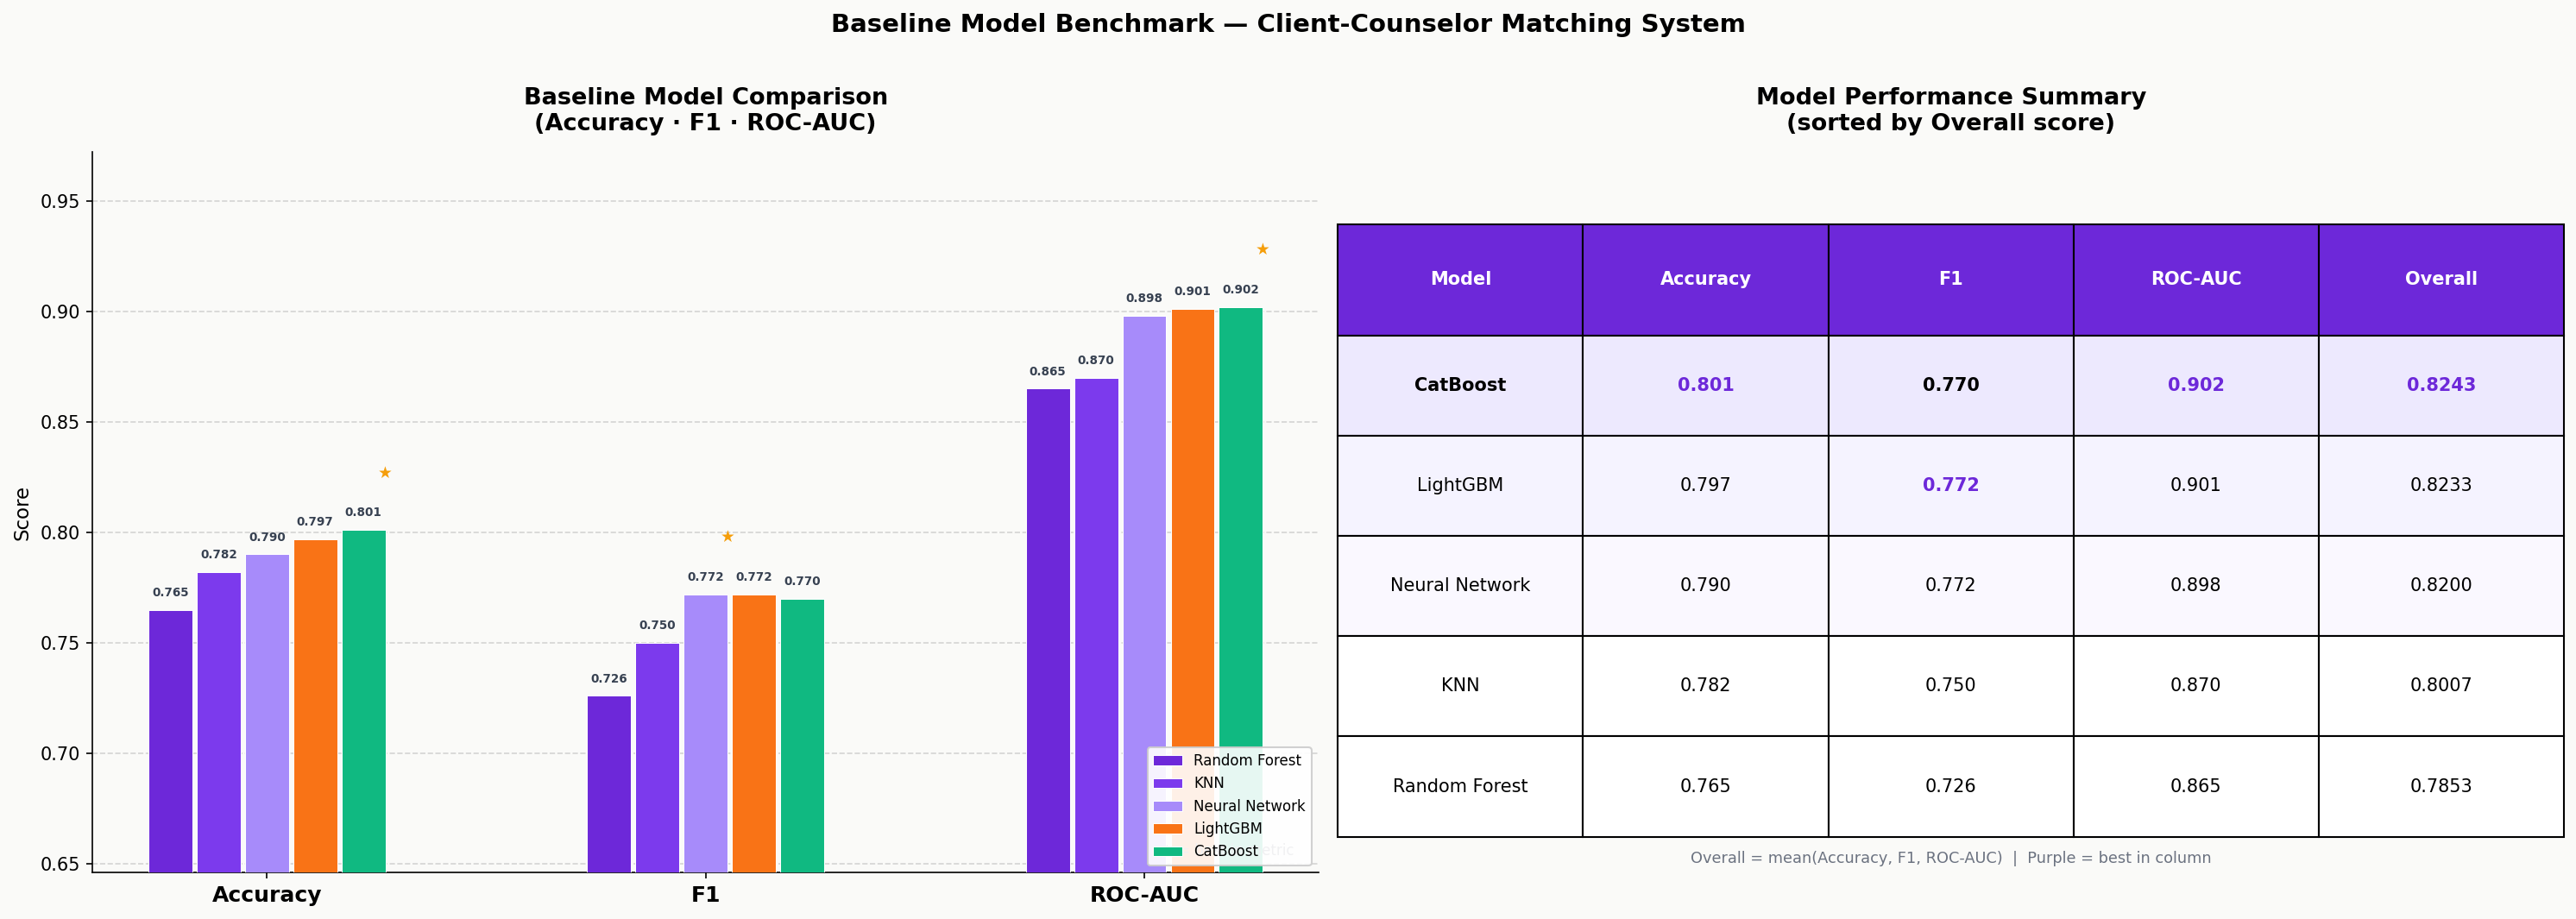

Values plotted in this chart, from the file beside it:
Model, Accuracy, F1, ROC-AUC
Random Forest, 0.765, 0.726, 0.865
KNN, 0.782, 0.75, 0.87
Neural Network, 0.79, 0.772, 0.898
LightGBM, 0.797, 0.772, 0.901
CatBoost, 0.801, 0.77, 0.902
